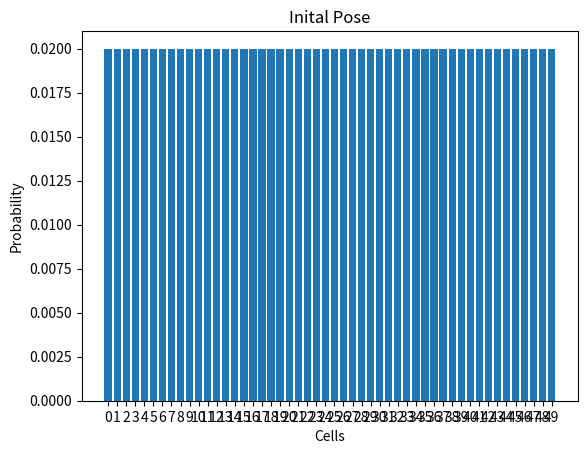

The matplotlib source for this figure:
import numpy as np
import random
from matplotlib import pyplot as plt

def init_gridpmap(size=50):
    return [1/size] * size

def plot_bar(prob_list, title):
    plt.title(title)
    plt.xlabel('Cells')
    plt.ylabel('Probability')
    bars   = [x for x in range(50)]
    y_pos  = np.arange(len(bars))
    plt.bar(y_pos, prob_list)
    plt.xticks(y_pos, bars)
    plt.show()

if __name__ == '__main__':
    grid_map = init_gridpmap()
    plot_bar(grid_map, 'Inital Pose')

